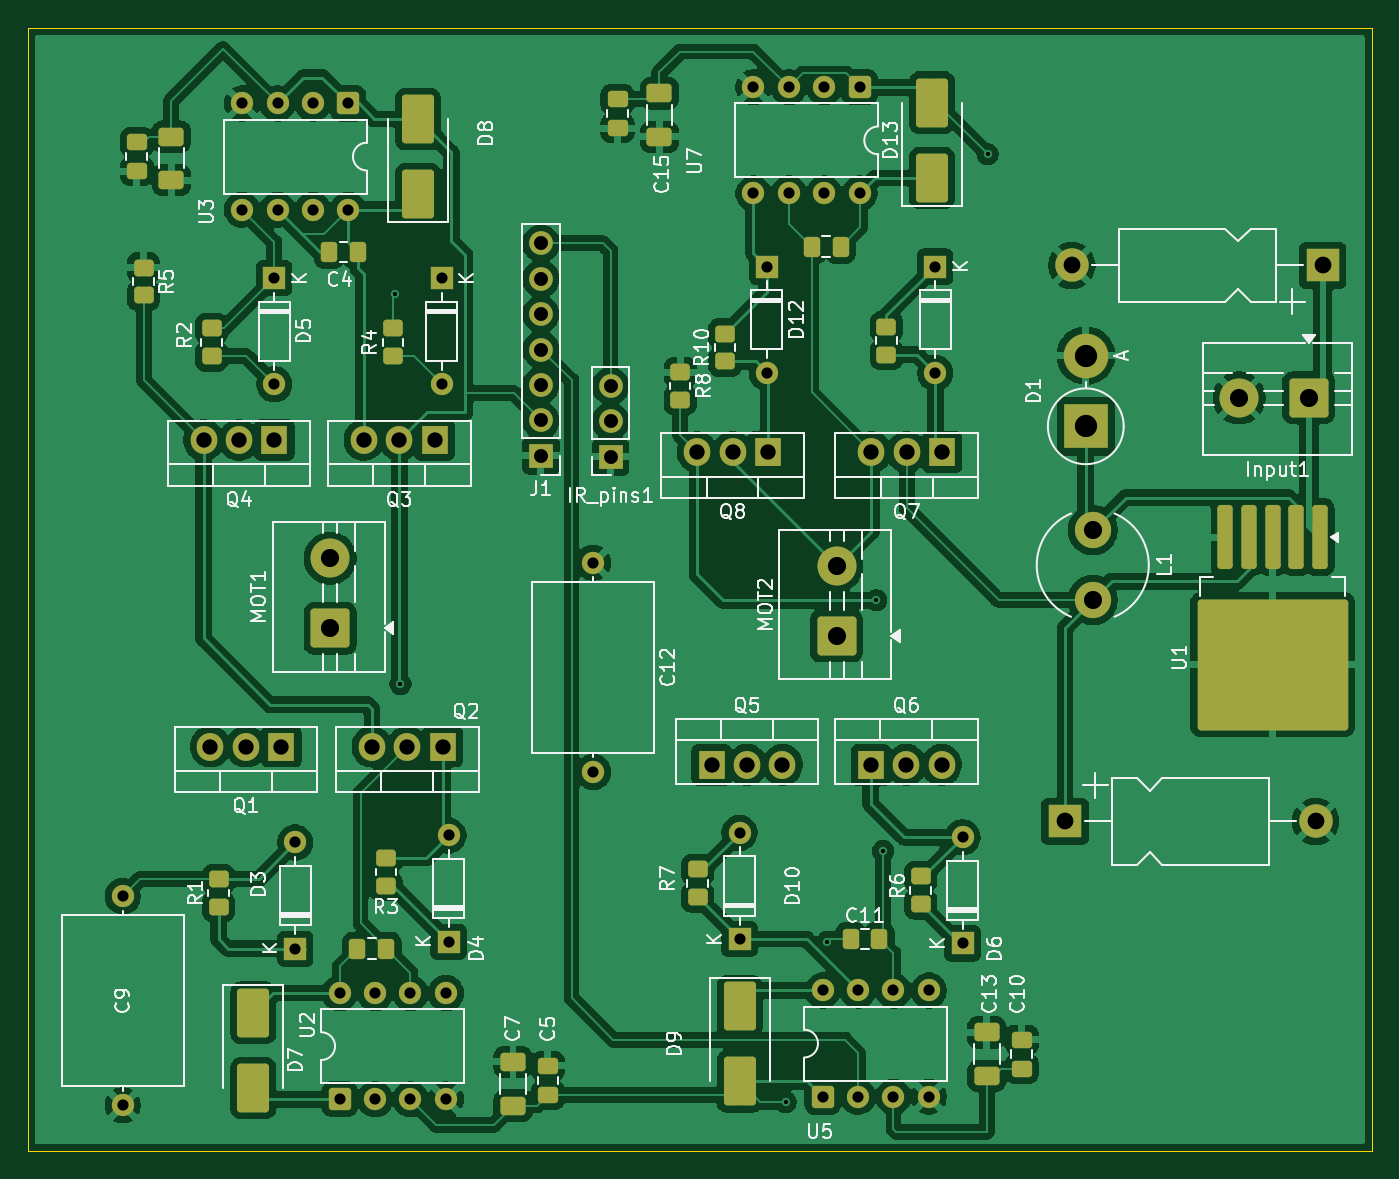
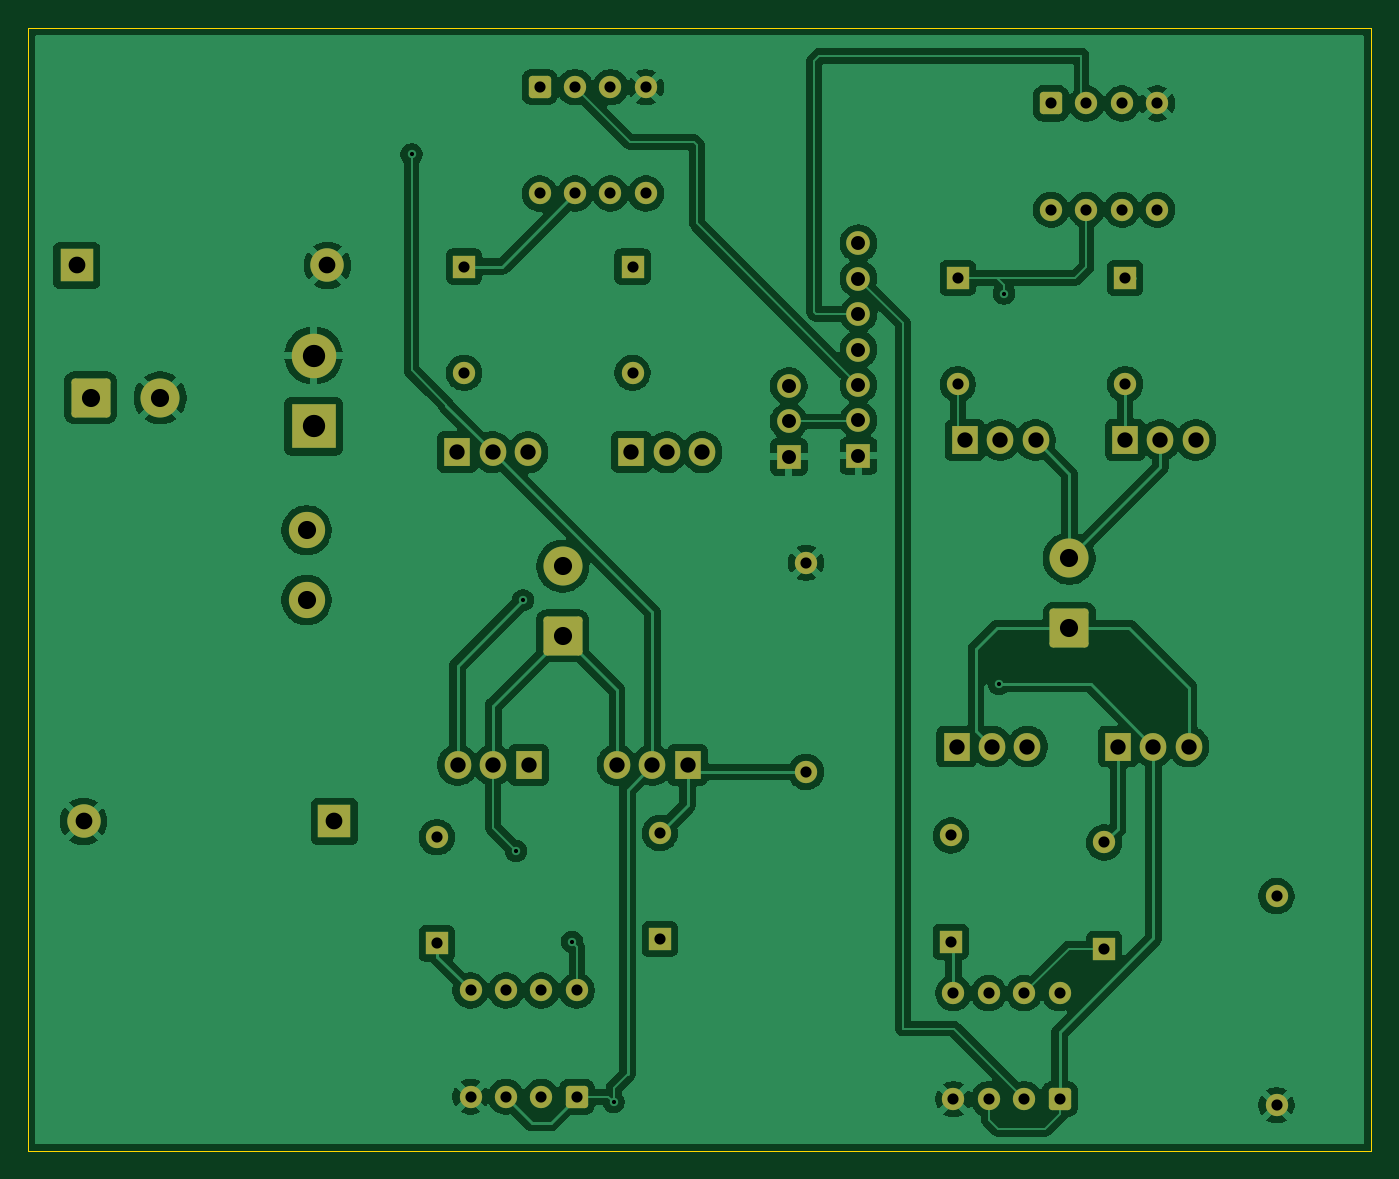
Circuit board: 11 layer files. Board 96.4 x 80.6 mm.
- bottom_copper: arco-B_Cu.gbl (175717 bytes)
- bottom_mask: arco-B_Mask.gbs (4732 bytes)
- paste: arco-B_Paste.gbp (498 bytes)
- bottom_silk: arco-B_Silkscreen.gbo (4744 bytes)
- outline: arco-Edge_Cuts.gm1 (666 bytes)
- top_copper: arco-F_Cu.gtl (235005 bytes)
- top_mask: arco-F_Mask.gts (7670 bytes)
- paste: arco-F_Paste.gtp (4059 bytes)
- top_silk: arco-F_Silkscreen.gto (93614 bytes)
- drill: arco-NPTH.drl (281 bytes)
- drill: arco-PTH.drl (2477 bytes)

=== bottom_copper: arco-B_Cu.gbl (175717 bytes, source omitted) ===
=== bottom_mask: arco-B_Mask.gbs ===
G04 #@! TF.GenerationSoftware,KiCad,Pcbnew,9.0.1*
G04 #@! TF.CreationDate,2026-06-14T16:48:45+03:00*
G04 #@! TF.ProjectId,arco,6172636f-2e6b-4696-9361-645f70636258,rev?*
G04 #@! TF.SameCoordinates,Original*
G04 #@! TF.FileFunction,Soldermask,Bot*
G04 #@! TF.FilePolarity,Negative*
%FSLAX46Y46*%
G04 Gerber Fmt 4.6, Leading zero omitted, Abs format (unit mm)*
G04 Created by KiCad (PCBNEW 9.0.1) date 2026-06-14 16:48:45*
%MOMM*%
%LPD*%
G01*
G04 APERTURE LIST*
G04 Aperture macros list*
%AMRoundRect*
0 Rectangle with rounded corners*
0 $1 Rounding radius*
0 $2 $3 $4 $5 $6 $7 $8 $9 X,Y pos of 4 corners*
0 Add a 4 corners polygon primitive as box body*
4,1,4,$2,$3,$4,$5,$6,$7,$8,$9,$2,$3,0*
0 Add four circle primitives for the rounded corners*
1,1,$1+$1,$2,$3*
1,1,$1+$1,$4,$5*
1,1,$1+$1,$6,$7*
1,1,$1+$1,$8,$9*
0 Add four rect primitives between the rounded corners*
20,1,$1+$1,$2,$3,$4,$5,0*
20,1,$1+$1,$4,$5,$6,$7,0*
20,1,$1+$1,$6,$7,$8,$9,0*
20,1,$1+$1,$8,$9,$2,$3,0*%
G04 Aperture macros list end*
%ADD10R,2.400000X2.400000*%
%ADD11C,2.400000*%
%ADD12R,1.905000X2.000000*%
%ADD13O,1.905000X2.000000*%
%ADD14C,1.600000*%
%ADD15R,1.700000X1.700000*%
%ADD16C,1.700000*%
%ADD17R,1.600000X1.600000*%
%ADD18O,1.600000X1.600000*%
%ADD19RoundRect,0.250001X1.149999X1.149999X-1.149999X1.149999X-1.149999X-1.149999X1.149999X-1.149999X0*%
%ADD20C,2.800000*%
%ADD21RoundRect,0.250000X0.550000X-0.550000X0.550000X0.550000X-0.550000X0.550000X-0.550000X-0.550000X0*%
%ADD22RoundRect,0.250001X1.149999X-1.149999X1.149999X1.149999X-1.149999X1.149999X-1.149999X-1.149999X0*%
%ADD23C,2.600000*%
%ADD24RoundRect,0.250000X-0.550000X0.550000X-0.550000X-0.550000X0.550000X-0.550000X0.550000X0.550000X0*%
%ADD25R,3.200000X3.200000*%
%ADD26O,3.200000X3.200000*%
G04 APERTURE END LIST*
D10*
X134100000Y-62850000D03*
D11*
X116100000Y-62850000D03*
D12*
X94295000Y-76240000D03*
D13*
X91755000Y-76240000D03*
X89215000Y-76240000D03*
D14*
X48000000Y-123100000D03*
X48000000Y-108100000D03*
D15*
X83000000Y-76580000D03*
D16*
X83000000Y-74040000D03*
X83000000Y-71500000D03*
D17*
X71375000Y-111370000D03*
D18*
X71375000Y-103750000D03*
D19*
X133100000Y-72350000D03*
D20*
X128100000Y-72350000D03*
D17*
X108255000Y-111495000D03*
D18*
X108255000Y-103875000D03*
D21*
X98215000Y-122490000D03*
D14*
X100755000Y-122490000D03*
X103295000Y-122490000D03*
X105835000Y-122490000D03*
X105835000Y-114870000D03*
X103295000Y-114870000D03*
X100755000Y-114870000D03*
X98215000Y-114870000D03*
D17*
X60375000Y-111870000D03*
D18*
X60375000Y-104250000D03*
D22*
X62875000Y-88870000D03*
D20*
X62875000Y-83870000D03*
D12*
X58875000Y-75370000D03*
D13*
X56335000Y-75370000D03*
X53795000Y-75370000D03*
D23*
X117600000Y-81850000D03*
X117600000Y-86850000D03*
D12*
X106795000Y-76240000D03*
D13*
X104255000Y-76240000D03*
X101715000Y-76240000D03*
D10*
X115600000Y-102742500D03*
D11*
X133600000Y-102742500D03*
D24*
X100875000Y-50065000D03*
D14*
X98335000Y-50065000D03*
X95795000Y-50065000D03*
X93255000Y-50065000D03*
X93255000Y-57685000D03*
X95795000Y-57685000D03*
X98335000Y-57685000D03*
X100875000Y-57685000D03*
D17*
X106295000Y-62930000D03*
D18*
X106295000Y-70550000D03*
D17*
X92255000Y-111185000D03*
D18*
X92255000Y-103565000D03*
D24*
X64185000Y-51226750D03*
D14*
X61645000Y-51226750D03*
X59105000Y-51226750D03*
X56565000Y-51226750D03*
X56565000Y-58846750D03*
X59105000Y-58846750D03*
X61645000Y-58846750D03*
X64185000Y-58846750D03*
D17*
X58875000Y-63750000D03*
D18*
X58875000Y-71370000D03*
D12*
X70375000Y-75370000D03*
D13*
X67835000Y-75370000D03*
X65295000Y-75370000D03*
D17*
X70875000Y-63750000D03*
D18*
X70875000Y-71370000D03*
D21*
X63565000Y-122675000D03*
D14*
X66105000Y-122675000D03*
X68645000Y-122675000D03*
X71185000Y-122675000D03*
X71185000Y-115055000D03*
X68645000Y-115055000D03*
X66105000Y-115055000D03*
X63565000Y-115055000D03*
D12*
X59375000Y-97370000D03*
D13*
X56835000Y-97370000D03*
X54295000Y-97370000D03*
D14*
X81755000Y-84185000D03*
X81755000Y-99185000D03*
D17*
X94215000Y-62930000D03*
D18*
X94215000Y-70550000D03*
D25*
X117100000Y-74390000D03*
D26*
X117100000Y-69310000D03*
D12*
X101675000Y-98685000D03*
D13*
X104215000Y-98685000D03*
X106755000Y-98685000D03*
D15*
X78000000Y-76500000D03*
D16*
X78000000Y-73960000D03*
X78000000Y-71420000D03*
X78000000Y-68880000D03*
X78000000Y-66340000D03*
X78000000Y-63800000D03*
X78000000Y-61260000D03*
D22*
X99222500Y-89435000D03*
D20*
X99222500Y-84435000D03*
D12*
X70955000Y-97370000D03*
D13*
X68415000Y-97370000D03*
X65875000Y-97370000D03*
D12*
X90255000Y-98685000D03*
D13*
X92795000Y-98685000D03*
X95335000Y-98685000D03*
M02*

=== paste: arco-B_Paste.gbp ===
G04 #@! TF.GenerationSoftware,KiCad,Pcbnew,9.0.1*
G04 #@! TF.CreationDate,2026-06-14T16:48:45+03:00*
G04 #@! TF.ProjectId,arco,6172636f-2e6b-4696-9361-645f70636258,rev?*
G04 #@! TF.SameCoordinates,Original*
G04 #@! TF.FileFunction,Paste,Bot*
G04 #@! TF.FilePolarity,Positive*
%FSLAX46Y46*%
G04 Gerber Fmt 4.6, Leading zero omitted, Abs format (unit mm)*
G04 Created by KiCad (PCBNEW 9.0.1) date 2026-06-14 16:48:45*
%MOMM*%
%LPD*%
G01*
G04 APERTURE LIST*
G04 APERTURE END LIST*
M02*

=== bottom_silk: arco-B_Silkscreen.gbo ===
G04 #@! TF.GenerationSoftware,KiCad,Pcbnew,9.0.1*
G04 #@! TF.CreationDate,2026-06-14T16:48:45+03:00*
G04 #@! TF.ProjectId,arco,6172636f-2e6b-4696-9361-645f70636258,rev?*
G04 #@! TF.SameCoordinates,Original*
G04 #@! TF.FileFunction,Legend,Bot*
G04 #@! TF.FilePolarity,Positive*
%FSLAX46Y46*%
G04 Gerber Fmt 4.6, Leading zero omitted, Abs format (unit mm)*
G04 Created by KiCad (PCBNEW 9.0.1) date 2026-06-14 16:48:45*
%MOMM*%
%LPD*%
G01*
G04 APERTURE LIST*
G04 Aperture macros list*
%AMRoundRect*
0 Rectangle with rounded corners*
0 $1 Rounding radius*
0 $2 $3 $4 $5 $6 $7 $8 $9 X,Y pos of 4 corners*
0 Add a 4 corners polygon primitive as box body*
4,1,4,$2,$3,$4,$5,$6,$7,$8,$9,$2,$3,0*
0 Add four circle primitives for the rounded corners*
1,1,$1+$1,$2,$3*
1,1,$1+$1,$4,$5*
1,1,$1+$1,$6,$7*
1,1,$1+$1,$8,$9*
0 Add four rect primitives between the rounded corners*
20,1,$1+$1,$2,$3,$4,$5,0*
20,1,$1+$1,$4,$5,$6,$7,0*
20,1,$1+$1,$6,$7,$8,$9,0*
20,1,$1+$1,$8,$9,$2,$3,0*%
G04 Aperture macros list end*
%ADD10R,2.400000X2.400000*%
%ADD11C,2.400000*%
%ADD12R,1.905000X2.000000*%
%ADD13O,1.905000X2.000000*%
%ADD14C,1.600000*%
%ADD15R,1.700000X1.700000*%
%ADD16C,1.700000*%
%ADD17R,1.600000X1.600000*%
%ADD18O,1.600000X1.600000*%
%ADD19RoundRect,0.250001X1.149999X1.149999X-1.149999X1.149999X-1.149999X-1.149999X1.149999X-1.149999X0*%
%ADD20C,2.800000*%
%ADD21RoundRect,0.250000X0.550000X-0.550000X0.550000X0.550000X-0.550000X0.550000X-0.550000X-0.550000X0*%
%ADD22RoundRect,0.250001X1.149999X-1.149999X1.149999X1.149999X-1.149999X1.149999X-1.149999X-1.149999X0*%
%ADD23C,2.600000*%
%ADD24RoundRect,0.250000X-0.550000X0.550000X-0.550000X-0.550000X0.550000X-0.550000X0.550000X0.550000X0*%
%ADD25R,3.200000X3.200000*%
%ADD26O,3.200000X3.200000*%
G04 APERTURE END LIST*
%LPC*%
D10*
X134100000Y-62850000D03*
D11*
X116100000Y-62850000D03*
D12*
X94295000Y-76240000D03*
D13*
X91755000Y-76240000D03*
X89215000Y-76240000D03*
D14*
X48000000Y-123100000D03*
X48000000Y-108100000D03*
D15*
X83000000Y-76580000D03*
D16*
X83000000Y-74040000D03*
X83000000Y-71500000D03*
D17*
X71375000Y-111370000D03*
D18*
X71375000Y-103750000D03*
D19*
X133100000Y-72350000D03*
D20*
X128100000Y-72350000D03*
D17*
X108255000Y-111495000D03*
D18*
X108255000Y-103875000D03*
D21*
X98215000Y-122490000D03*
D14*
X100755000Y-122490000D03*
X103295000Y-122490000D03*
X105835000Y-122490000D03*
X105835000Y-114870000D03*
X103295000Y-114870000D03*
X100755000Y-114870000D03*
X98215000Y-114870000D03*
D17*
X60375000Y-111870000D03*
D18*
X60375000Y-104250000D03*
D22*
X62875000Y-88870000D03*
D20*
X62875000Y-83870000D03*
D12*
X58875000Y-75370000D03*
D13*
X56335000Y-75370000D03*
X53795000Y-75370000D03*
D23*
X117600000Y-81850000D03*
X117600000Y-86850000D03*
D12*
X106795000Y-76240000D03*
D13*
X104255000Y-76240000D03*
X101715000Y-76240000D03*
D10*
X115600000Y-102742500D03*
D11*
X133600000Y-102742500D03*
D24*
X100875000Y-50065000D03*
D14*
X98335000Y-50065000D03*
X95795000Y-50065000D03*
X93255000Y-50065000D03*
X93255000Y-57685000D03*
X95795000Y-57685000D03*
X98335000Y-57685000D03*
X100875000Y-57685000D03*
D17*
X106295000Y-62930000D03*
D18*
X106295000Y-70550000D03*
D17*
X92255000Y-111185000D03*
D18*
X92255000Y-103565000D03*
D24*
X64185000Y-51226750D03*
D14*
X61645000Y-51226750D03*
X59105000Y-51226750D03*
X56565000Y-51226750D03*
X56565000Y-58846750D03*
X59105000Y-58846750D03*
X61645000Y-58846750D03*
X64185000Y-58846750D03*
D17*
X58875000Y-63750000D03*
D18*
X58875000Y-71370000D03*
D12*
X70375000Y-75370000D03*
D13*
X67835000Y-75370000D03*
X65295000Y-75370000D03*
D17*
X70875000Y-63750000D03*
D18*
X70875000Y-71370000D03*
D21*
X63565000Y-122675000D03*
D14*
X66105000Y-122675000D03*
X68645000Y-122675000D03*
X71185000Y-122675000D03*
X71185000Y-115055000D03*
X68645000Y-115055000D03*
X66105000Y-115055000D03*
X63565000Y-115055000D03*
D12*
X59375000Y-97370000D03*
D13*
X56835000Y-97370000D03*
X54295000Y-97370000D03*
D14*
X81755000Y-84185000D03*
X81755000Y-99185000D03*
D17*
X94215000Y-62930000D03*
D18*
X94215000Y-70550000D03*
D25*
X117100000Y-74390000D03*
D26*
X117100000Y-69310000D03*
D12*
X101675000Y-98685000D03*
D13*
X104215000Y-98685000D03*
X106755000Y-98685000D03*
D15*
X78000000Y-76500000D03*
D16*
X78000000Y-73960000D03*
X78000000Y-71420000D03*
X78000000Y-68880000D03*
X78000000Y-66340000D03*
X78000000Y-63800000D03*
X78000000Y-61260000D03*
D22*
X99222500Y-89435000D03*
D20*
X99222500Y-84435000D03*
D12*
X70955000Y-97370000D03*
D13*
X68415000Y-97370000D03*
X65875000Y-97370000D03*
D12*
X90255000Y-98685000D03*
D13*
X92795000Y-98685000D03*
X95335000Y-98685000D03*
%LPD*%
M02*

=== outline: arco-Edge_Cuts.gm1 ===
G04 #@! TF.GenerationSoftware,KiCad,Pcbnew,9.0.1*
G04 #@! TF.CreationDate,2026-06-14T16:48:45+03:00*
G04 #@! TF.ProjectId,arco,6172636f-2e6b-4696-9361-645f70636258,rev?*
G04 #@! TF.SameCoordinates,Original*
G04 #@! TF.FileFunction,Profile,NP*
%FSLAX46Y46*%
G04 Gerber Fmt 4.6, Leading zero omitted, Abs format (unit mm)*
G04 Created by KiCad (PCBNEW 9.0.1) date 2026-06-14 16:48:45*
%MOMM*%
%LPD*%
G01*
G04 APERTURE LIST*
G04 #@! TA.AperFunction,Profile*
%ADD10C,0.038100*%
G04 #@! TD*
G04 APERTURE END LIST*
D10*
X41200000Y-45800000D02*
X137600000Y-45800000D01*
X137600000Y-126400000D01*
X41200000Y-126400000D01*
X41200000Y-45800000D01*
M02*

=== top_copper: arco-F_Cu.gtl (235005 bytes, source omitted) ===
=== top_mask: arco-F_Mask.gts (7670 bytes, source omitted) ===
=== paste: arco-F_Paste.gtp (4059 bytes, source withheld) ===
=== top_silk: arco-F_Silkscreen.gto (93614 bytes, source omitted) ===
=== drill: arco-NPTH.drl ===
M48
; DRILL file {KiCad 9.0.1} date 2026-06-14T16:48:36+0300
; FORMAT={-:-/ absolute / metric / decimal}
; #@! TF.CreationDate,2026-06-14T16:48:36+03:00
; #@! TF.GenerationSoftware,Kicad,Pcbnew,9.0.1
; #@! TF.FileFunction,NonPlated,1,4,NPTH
FMAT,2
METRIC
%
G90
G05
M30

=== drill: arco-PTH.drl ===
M48
; DRILL file {KiCad 9.0.1} date 2026-06-14T16:48:35+0300
; FORMAT={-:-/ absolute / metric / decimal}
; #@! TF.CreationDate,2026-06-14T16:48:35+03:00
; #@! TF.GenerationSoftware,Kicad,Pcbnew,9.0.1
; #@! TF.FileFunction,Plated,1,4,PTH
FMAT,2
METRIC
; #@! TA.AperFunction,Plated,PTH,ViaDrill
T1C0.300
; #@! TA.AperFunction,Plated,PTH,ComponentDrill
T2C0.800
; #@! TA.AperFunction,Plated,PTH,ComponentDrill
T3C1.000
; #@! TA.AperFunction,Plated,PTH,ComponentDrill
T4C1.100
; #@! TA.AperFunction,Plated,PTH,ComponentDrill
T5C1.200
; #@! TA.AperFunction,Plated,PTH,ComponentDrill
T6C1.300
; #@! TA.AperFunction,Plated,PTH,ComponentDrill
T7C1.600
%
G90
G05
T1
X67.565Y-64.87
X67.924Y-92.87
X95.565Y-122.87
X98.565Y-111.37
X102.065Y-86.87
X102.565Y-104.87
X110.065Y-54.87
T2
X48.0Y-108.1
X48.0Y-123.1
X56.565Y-51.227
X56.565Y-58.847
X58.875Y-63.75
X58.875Y-71.37
X59.105Y-51.227
X59.105Y-58.847
X60.375Y-104.25
X60.375Y-111.87
X61.645Y-51.227
X61.645Y-58.847
X63.565Y-115.055
X63.565Y-122.675
X64.185Y-51.227
X64.185Y-58.847
X66.105Y-115.055
X66.105Y-122.675
X68.645Y-115.055
X68.645Y-122.675
X70.875Y-63.75
X70.875Y-71.37
X71.185Y-115.055
X71.185Y-122.675
X71.375Y-103.75
X71.375Y-111.37
X81.755Y-84.185
X81.755Y-99.185
X92.255Y-103.565
X92.255Y-111.185
X93.255Y-50.065
X93.255Y-57.685
X94.215Y-62.93
X94.215Y-70.55
X95.795Y-50.065
X95.795Y-57.685
X98.215Y-114.87
X98.215Y-122.49
X98.335Y-50.065
X98.335Y-57.685
X100.755Y-114.87
X100.755Y-122.49
X100.875Y-50.065
X100.875Y-57.685
X103.295Y-114.87
X103.295Y-122.49
X105.835Y-114.87
X105.835Y-122.49
X106.295Y-62.93
X106.295Y-70.55
X108.255Y-103.875
X108.255Y-111.495
T3
X78.0Y-61.26
X78.0Y-63.8
X78.0Y-66.34
X78.0Y-68.88
X78.0Y-71.42
X78.0Y-73.96
X78.0Y-76.5
X83.0Y-71.5
X83.0Y-74.04
X83.0Y-76.58
T4
X53.795Y-75.37
X54.295Y-97.37
X56.335Y-75.37
X56.835Y-97.37
X58.875Y-75.37
X59.375Y-97.37
X65.295Y-75.37
X65.875Y-97.37
X67.835Y-75.37
X68.415Y-97.37
X70.375Y-75.37
X70.955Y-97.37
X89.215Y-76.24
X90.255Y-98.685
X91.755Y-76.24
X92.795Y-98.685
X94.295Y-76.24
X95.335Y-98.685
X101.675Y-98.685
X101.715Y-76.24
X104.215Y-98.685
X104.255Y-76.24
X106.755Y-98.685
X106.795Y-76.24
T5
X115.6Y-102.742
X116.1Y-62.85
X133.6Y-102.742
X134.1Y-62.85
T6
X62.875Y-83.87
X62.875Y-88.87
X99.222Y-84.435
X99.222Y-89.435
X117.6Y-81.85
X117.6Y-86.85
X128.1Y-72.35
X133.1Y-72.35
T7
X117.1Y-69.31
X117.1Y-74.39
M30
